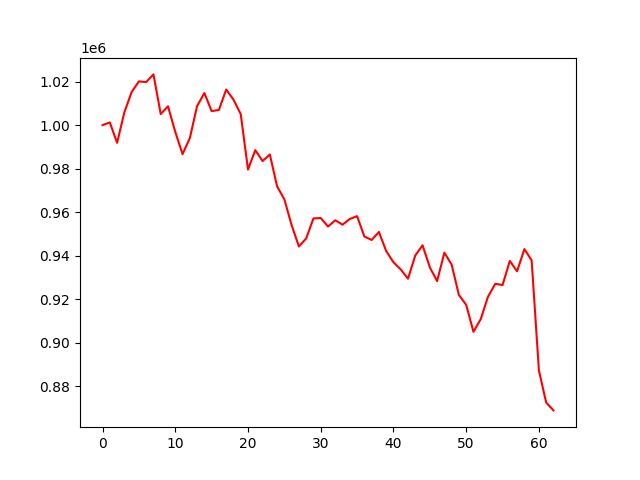

Values plotted in this chart, from the file beside it:
account_value, date, daily_return
1000000, 2022-10-11, 
1001217, 2022-10-12, 0.001217
991864, 2022-10-13, -0.009341
1005869, 2022-10-14, 0.01412
1015198, 2022-10-17, 0.009275
1020083, 2022-10-18, 0.004812
1019786, 2022-10-19, -0.0002913
1023304, 2022-10-20, 0.00345
1005086, 2022-10-21, -0.0178
1008663, 2022-10-24, 0.003558
996851, 2022-10-25, -0.01171
986646, 2022-10-27, -0.01024
994014, 2022-10-28, 0.007468
1008756, 2022-10-31, 0.01483
1014730, 2022-11-01, 0.005922
1006433, 2022-11-02, -0.008177
1006970, 2022-11-03, 0.0005343
1016353, 2022-11-04, 0.009318
1011714, 2022-11-07, -0.004565
1005051, 2022-11-09, -0.006585
979559, 2022-11-10, -0.02536
988508, 2022-11-11, 0.009136
983478, 2022-11-14, -0.005089
986515, 2022-11-15, 0.003088
971865, 2022-11-16, -0.01485
965872, 2022-11-17, -0.006167
953997, 2022-11-18, -0.01229
944219, 2022-11-21, -0.01025
947932, 2022-11-22, 0.003933
957121, 2022-11-23, 0.009694
957312, 2022-11-24, 0.0001991
953396, 2022-11-25, -0.00409
956274, 2022-11-28, 0.003018
954238, 2022-11-29, -0.002129
956853, 2022-11-30, 0.002741
958172, 2022-12-01, 0.001378
948816, 2022-12-02, -0.009765
947218, 2022-12-05, -0.001684
950889, 2022-12-06, 0.003875
942108, 2022-12-07, -0.009234
936973, 2022-12-08, -0.005451
933684, 2022-12-09, -0.003511
929424, 2022-12-12, -0.004562
940083, 2022-12-13, 0.01147
944785, 2022-12-14, 0.005001
934658, 2022-12-15, -0.01072
928296, 2022-12-16, -0.006806
941387, 2022-12-19, 0.0141
935873, 2022-12-20, -0.005857
921927, 2022-12-21, -0.0149
917416, 2022-12-22, -0.004893
905028, 2022-12-23, -0.0135
910840, 2022-12-26, 0.006422
921143, 2022-12-27, 0.01131
927070, 2022-12-28, 0.006435
926504, 2022-12-29, -0.0006107
937575, 2022-12-30, 0.01195
932817, 2023-01-02, -0.005075
943045, 2023-01-03, 0.01097
937852, 2023-01-04, -0.005506
... 3 more rows
